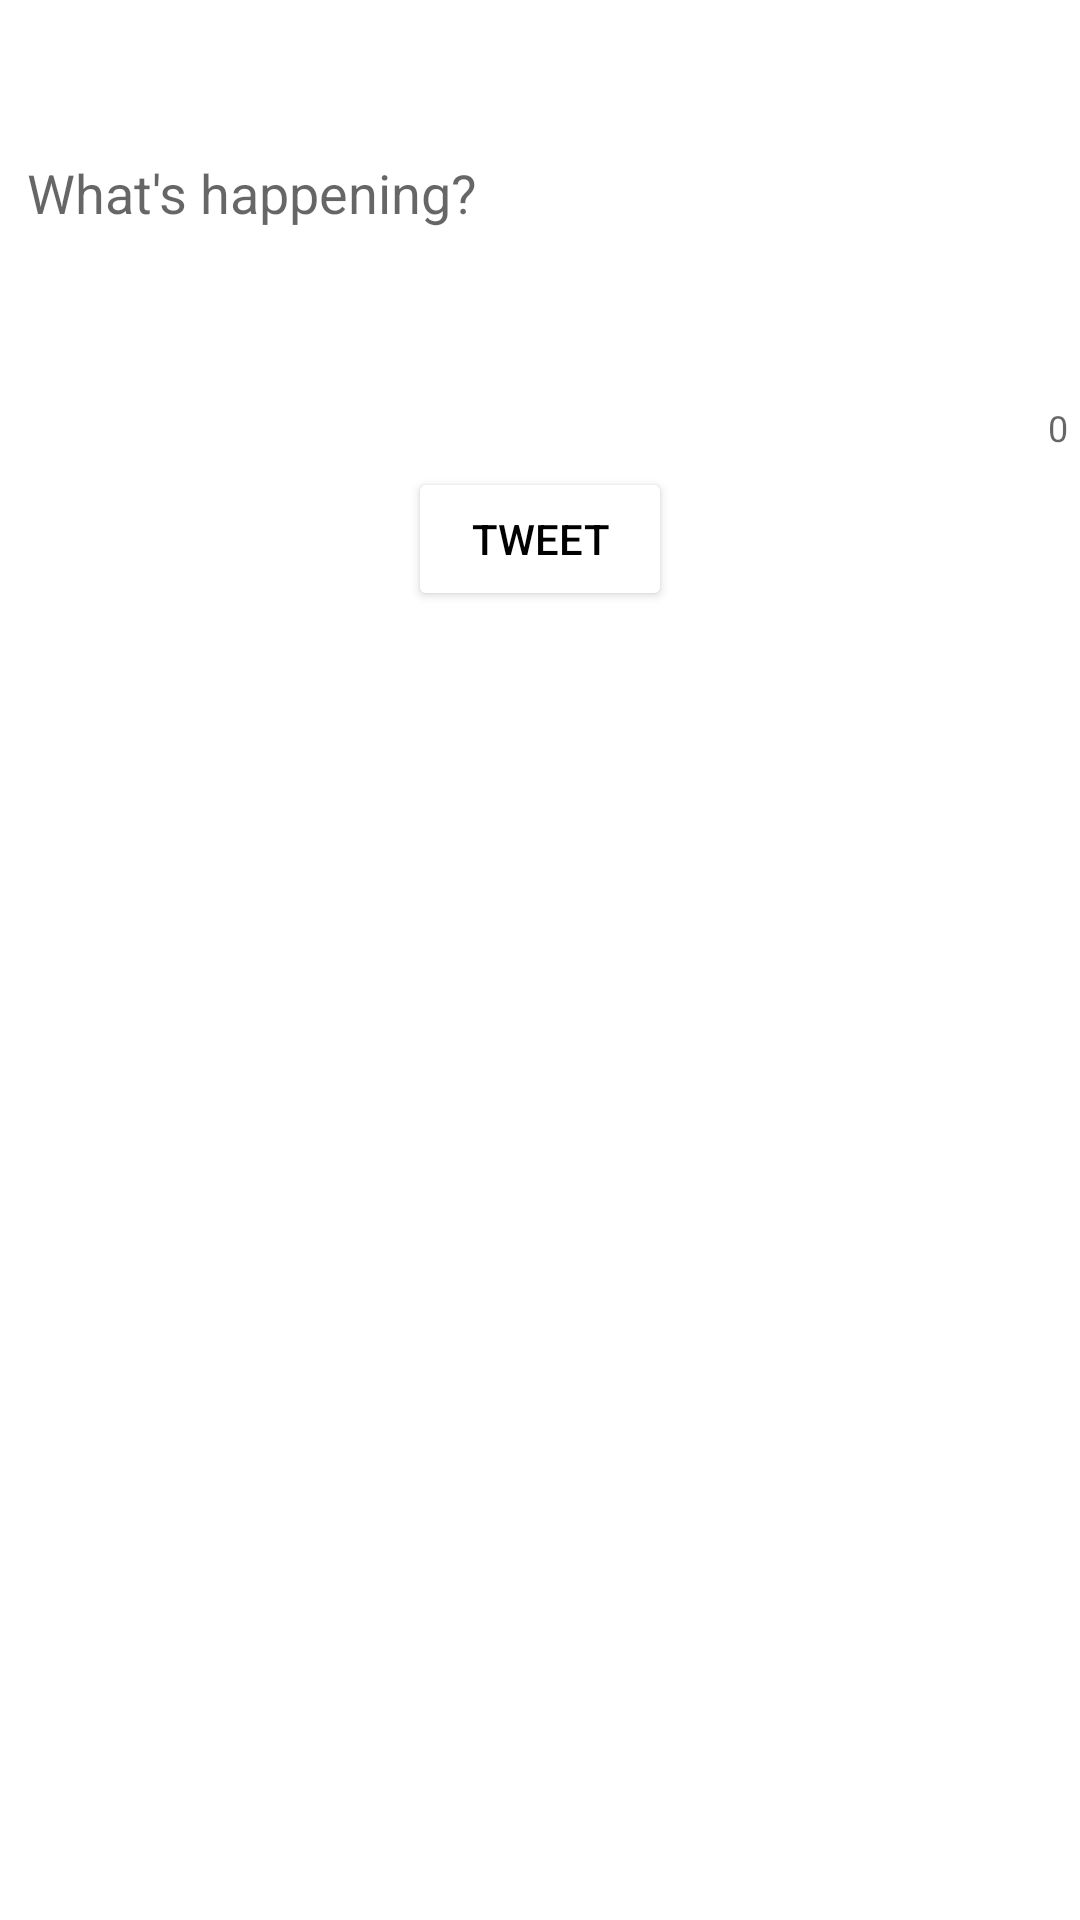

Here is an Android app screen rendered from its layout file. Give the layout XML and the strings, colors and styles it references.
<!-- AndroidManifest.xml: application theme AppTheme -->
<!-- res/layout/activity_compose.xml -->
<?xml version="1.0" encoding="utf-8"?>
<RelativeLayout xmlns:android="http://schemas.android.com/apk/res/android"
    xmlns:app="http://schemas.android.com/apk/res-auto"
    xmlns:tools="http://schemas.android.com/tools"
    android:layout_width="match_parent"
    android:layout_height="match_parent"
    android:layout_centerHorizontal="true"
    tools:context=".ComposeActivity">


    <com.google.android.material.textfield.TextInputLayout
        android:id="@+id/layoutEtCompose"
        android:layout_width="match_parent"
        android:layout_height="wrap_content"
        app:counterEnabled="true"
        app:hintEnabled="false"
        app:layout_constraintStart_toStartOf="parent"
        app:layout_constraintTop_toTopOf="parent">

        <EditText
            android:id="@+id/etCompose"
            android:layout_width="match_parent"
            android:layout_height="wrap_content"
            android:layout_margin="@dimen/small_inner_margin"
            android:hint="@string/compose_hint"
            android:inputType="textMultiLine"
            android:minLines="5"
            app:layout_constraintStart_toStartOf="parent"
            app:layout_constraintTop_toTopOf="parent" />

    </com.google.android.material.textfield.TextInputLayout>

    <Button
        android:id="@+id/btnCompose"
        android:layout_width="wrap_content"
        android:layout_height="wrap_content"
        android:layout_below="@+id/layoutEtCompose"
        android:layout_centerHorizontal="true"
        android:layout_margin="@dimen/small_inner_margin"
        android:text="@string/compose_button"
        app:layout_constraintEnd_toEndOf="parent"
        app:layout_constraintTop_toBottomOf="@+id/layoutEtCompose" />
</RelativeLayout>
<!-- resources referenced by this layout -->
<resources>
  <dimen name="small_inner_margin">5dp</dimen>
  <string name="compose_button">Tweet</string>
  <string name="compose_hint">What\'s happening?</string>
  <style name="AppTheme" parent="AppBaseTheme">
          <item name="android:actionBarStyle">@style/ActionBar</item>
          <item name="colorPrimary">@color/twitter_blue</item>
          <item name="colorAccent">@color/twitter_blue</item>
          <item name="android:textColorPrimary">@android:color/primary_text_light</item>
      </style>
  <style name="AppBaseTheme" parent="Theme.AppCompat.Light.DarkActionBar">
          <item name="android:backgroundTint">@android:color/white</item>
      </style>
  <style name="ActionBar"> parent = "android:style/Widget.Light.ActionBar"&gt;
          <item name="android:background">@color/twitter_blue</item>
      </style>
</resources>
